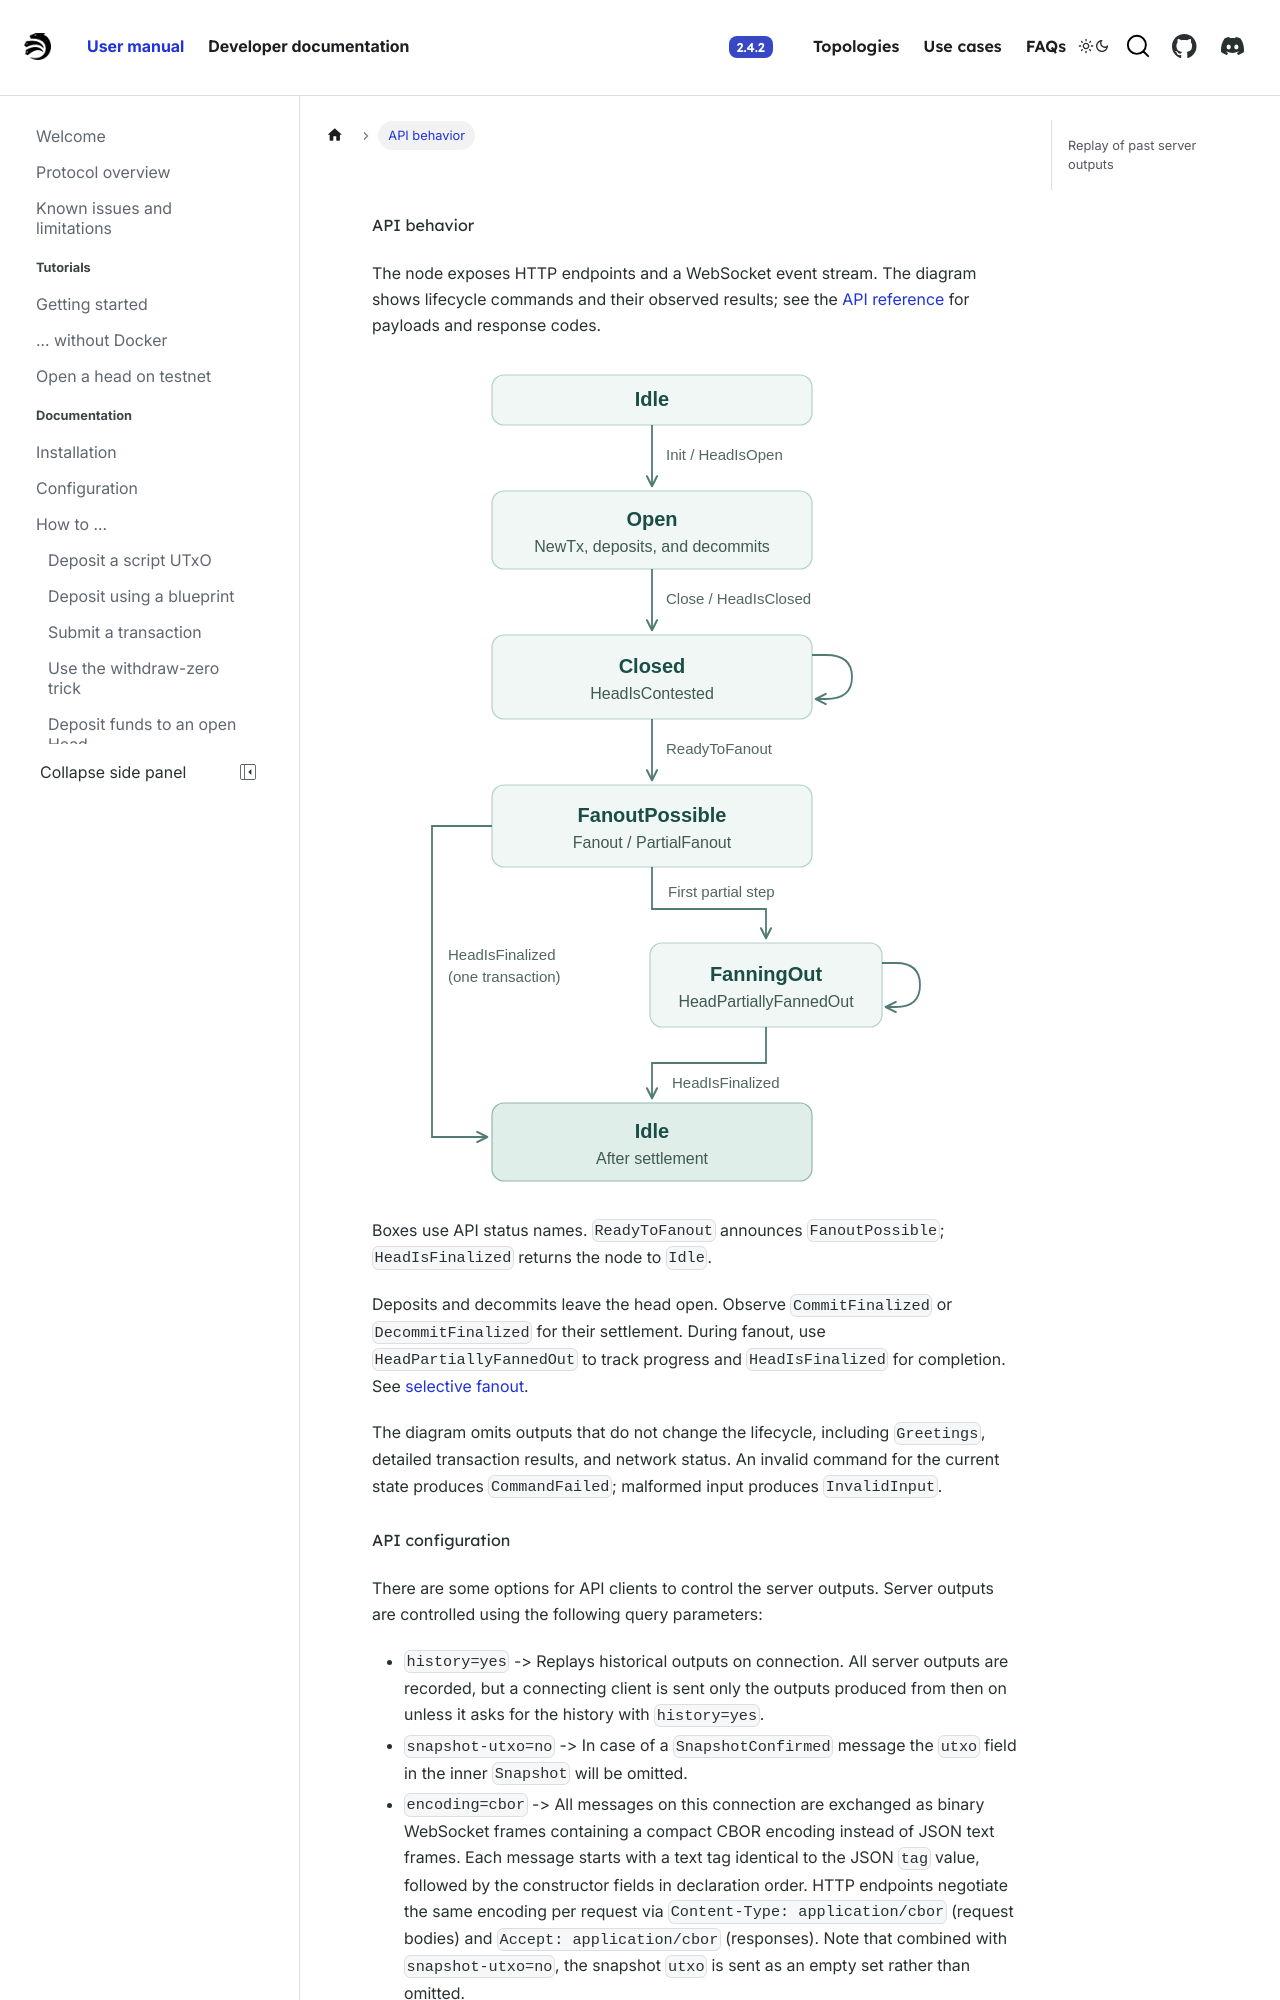

repository: cardano-scaling/hydra · page: head-protocol/docs/api-behavior.html · generator: docusaurus

# API behavior

The node exposes HTTP endpoints and a WebSocket event stream. The diagram
shows lifecycle commands and their observed results; see the
[API reference](/api-reference) for payloads and response codes.

[![Head API lifecycle: Init opens an empty head; Close starts contestation; Fanout or PartialFanout settles the head after the deadline.](./api-lifecycle.svg)](./api-lifecycle.svg)

Boxes use API status names. `ReadyToFanout` announces `FanoutPossible`;
`HeadIsFinalized` returns the node to `Idle`.

Deposits and decommits leave the head open. Observe `CommitFinalized` or
`DecommitFinalized` for their settlement. During fanout, use
`HeadPartiallyFannedOut` to track progress and `HeadIsFinalized` for completion.
See [selective fanout](./how-to/selective-fanout.md).

The diagram omits outputs that do not change the lifecycle, including
`Greetings`, detailed transaction results, and network status. An invalid command for
the current state produces `CommandFailed`; malformed input produces
`InvalidInput`.
